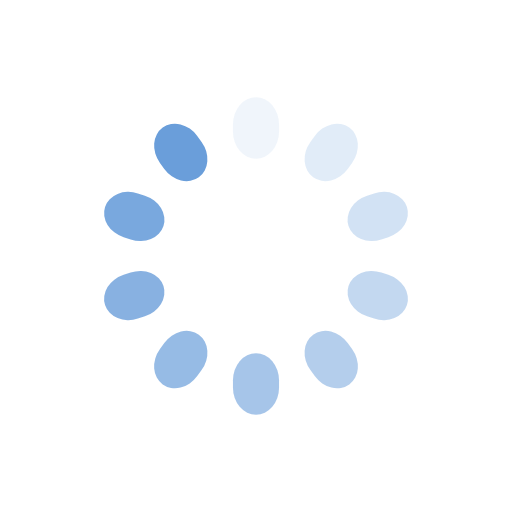
t = 0.00 s
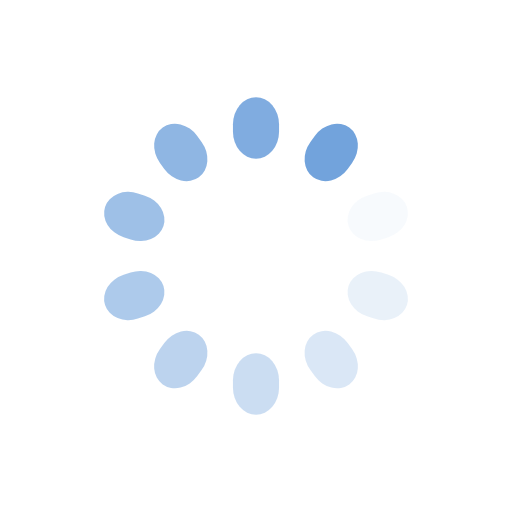
t = 0.19 s
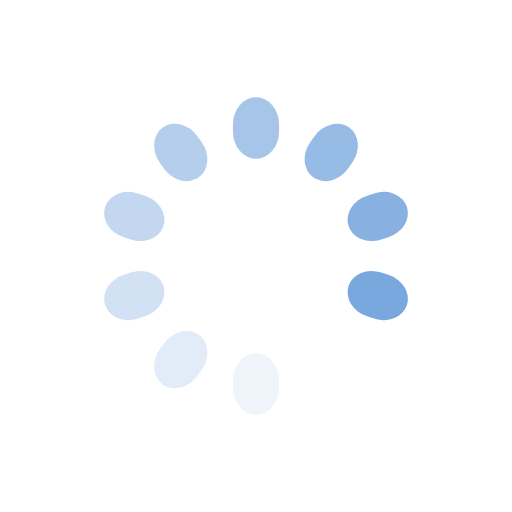
t = 0.37 s
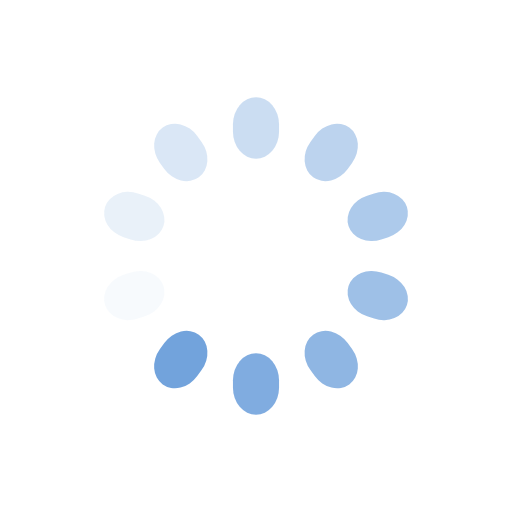
t = 0.56 s

The animated SVG that drew these frames (rendered in a browser with its animation timeline set to each time). Animation: 10 SMIL elements (animate=10); one cycle of 0.74 s, repeats indefinitely.

<?xml version="1.0" encoding="utf-8"?>
<svg xmlns="http://www.w3.org/2000/svg" xmlns:xlink="http://www.w3.org/1999/xlink" style="margin: auto; background: none; display: block; shape-rendering: auto; animation-play-state: running; animation-delay: 0s;" width="200px" height="200px" viewBox="0 0 100 100" preserveAspectRatio="xMidYMid">
<g transform="rotate(0 50 50)" style="animation-play-state: running; animation-delay: 0s;">
  <rect x="45.5" y="19" rx="4.5" ry="5.28" width="9" height="12" fill="#6a9eda" style="animation-play-state: running; animation-delay: 0s;">
    <animate attributeName="opacity" values="1;0" keyTimes="0;1" dur="0.7407407407407407s" begin="-0.6666666666666666s" repeatCount="indefinite" style="animation-play-state: running; animation-delay: 0s;"></animate>
  </rect>
</g><g transform="rotate(36 50 50)" style="animation-play-state: running; animation-delay: 0s;">
  <rect x="45.5" y="19" rx="4.5" ry="5.28" width="9" height="12" fill="#6a9eda" style="animation-play-state: running; animation-delay: 0s;">
    <animate attributeName="opacity" values="1;0" keyTimes="0;1" dur="0.7407407407407407s" begin="-0.5925925925925926s" repeatCount="indefinite" style="animation-play-state: running; animation-delay: 0s;"></animate>
  </rect>
</g><g transform="rotate(72 50 50)" style="animation-play-state: running; animation-delay: 0s;">
  <rect x="45.5" y="19" rx="4.5" ry="5.28" width="9" height="12" fill="#6a9eda" style="animation-play-state: running; animation-delay: 0s;">
    <animate attributeName="opacity" values="1;0" keyTimes="0;1" dur="0.7407407407407407s" begin="-0.5185185185185185s" repeatCount="indefinite" style="animation-play-state: running; animation-delay: 0s;"></animate>
  </rect>
</g><g transform="rotate(108 50 50)" style="animation-play-state: running; animation-delay: 0s;">
  <rect x="45.5" y="19" rx="4.5" ry="5.28" width="9" height="12" fill="#6a9eda" style="animation-play-state: running; animation-delay: 0s;">
    <animate attributeName="opacity" values="1;0" keyTimes="0;1" dur="0.7407407407407407s" begin="-0.4444444444444444s" repeatCount="indefinite" style="animation-play-state: running; animation-delay: 0s;"></animate>
  </rect>
</g><g transform="rotate(144 50 50)" style="animation-play-state: running; animation-delay: 0s;">
  <rect x="45.5" y="19" rx="4.5" ry="5.28" width="9" height="12" fill="#6a9eda" style="animation-play-state: running; animation-delay: 0s;">
    <animate attributeName="opacity" values="1;0" keyTimes="0;1" dur="0.7407407407407407s" begin="-0.37037037037037035s" repeatCount="indefinite" style="animation-play-state: running; animation-delay: 0s;"></animate>
  </rect>
</g><g transform="rotate(180 50 50)" style="animation-play-state: running; animation-delay: 0s;">
  <rect x="45.5" y="19" rx="4.5" ry="5.28" width="9" height="12" fill="#6a9eda" style="animation-play-state: running; animation-delay: 0s;">
    <animate attributeName="opacity" values="1;0" keyTimes="0;1" dur="0.7407407407407407s" begin="-0.2962962962962963s" repeatCount="indefinite" style="animation-play-state: running; animation-delay: 0s;"></animate>
  </rect>
</g><g transform="rotate(216 50 50)" style="animation-play-state: running; animation-delay: 0s;">
  <rect x="45.5" y="19" rx="4.5" ry="5.28" width="9" height="12" fill="#6a9eda" style="animation-play-state: running; animation-delay: 0s;">
    <animate attributeName="opacity" values="1;0" keyTimes="0;1" dur="0.7407407407407407s" begin="-0.2222222222222222s" repeatCount="indefinite" style="animation-play-state: running; animation-delay: 0s;"></animate>
  </rect>
</g><g transform="rotate(252 50 50)" style="animation-play-state: running; animation-delay: 0s;">
  <rect x="45.5" y="19" rx="4.5" ry="5.28" width="9" height="12" fill="#6a9eda" style="animation-play-state: running; animation-delay: 0s;">
    <animate attributeName="opacity" values="1;0" keyTimes="0;1" dur="0.7407407407407407s" begin="-0.14814814814814814s" repeatCount="indefinite" style="animation-play-state: running; animation-delay: 0s;"></animate>
  </rect>
</g><g transform="rotate(288 50 50)" style="animation-play-state: running; animation-delay: 0s;">
  <rect x="45.5" y="19" rx="4.5" ry="5.28" width="9" height="12" fill="#6a9eda" style="animation-play-state: running; animation-delay: 0s;">
    <animate attributeName="opacity" values="1;0" keyTimes="0;1" dur="0.7407407407407407s" begin="-0.07407407407407407s" repeatCount="indefinite" style="animation-play-state: running; animation-delay: 0s;"></animate>
  </rect>
</g><g transform="rotate(324 50 50)" style="animation-play-state: running; animation-delay: 0s;">
  <rect x="45.5" y="19" rx="4.5" ry="5.28" width="9" height="12" fill="#6a9eda" style="animation-play-state: running; animation-delay: 0s;">
    <animate attributeName="opacity" values="1;0" keyTimes="0;1" dur="0.7407407407407407s" begin="0s" repeatCount="indefinite" style="animation-play-state: running; animation-delay: 0s;"></animate>
  </rect>
</g>
<!-- [ldio] generated by https://loading.io/ --></svg>